Run: headless pygame with SDL's dummy video driver; simulated clock (each Clock.tick advances the game by its frame time, no real sleeping); random seed 0; keys injected as events and as key.get_pressed() state; mouse plan: one left click at the window centre at the start of phase 2, then a move to the lower-right quarter at the start of phase 3.
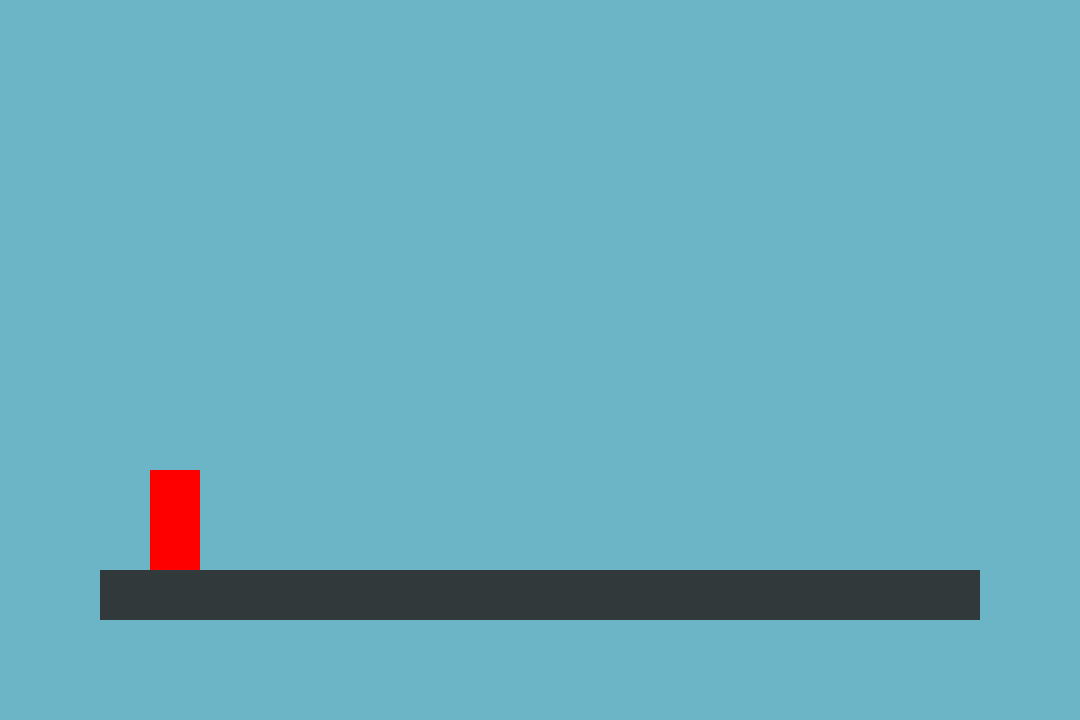
Frame 1 of 4 · flips 1–60 · no input
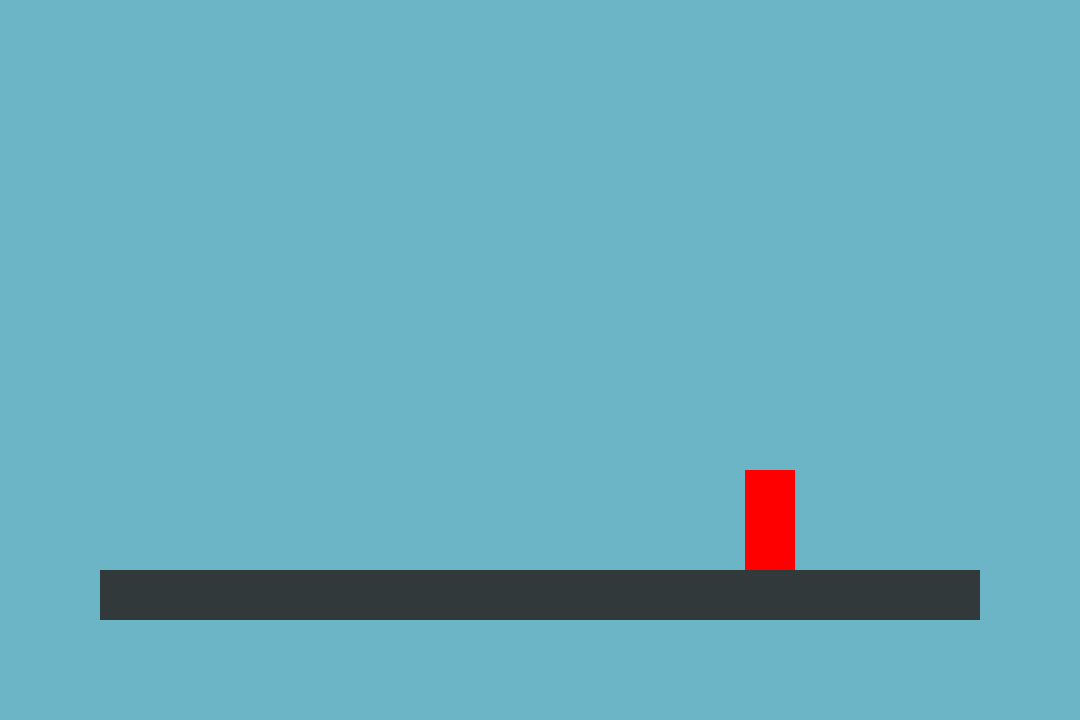
Frame 2 of 4 · flips 61–180 · clicked the window centre · tapped SPACE, RETURN · held RIGHT (→), D
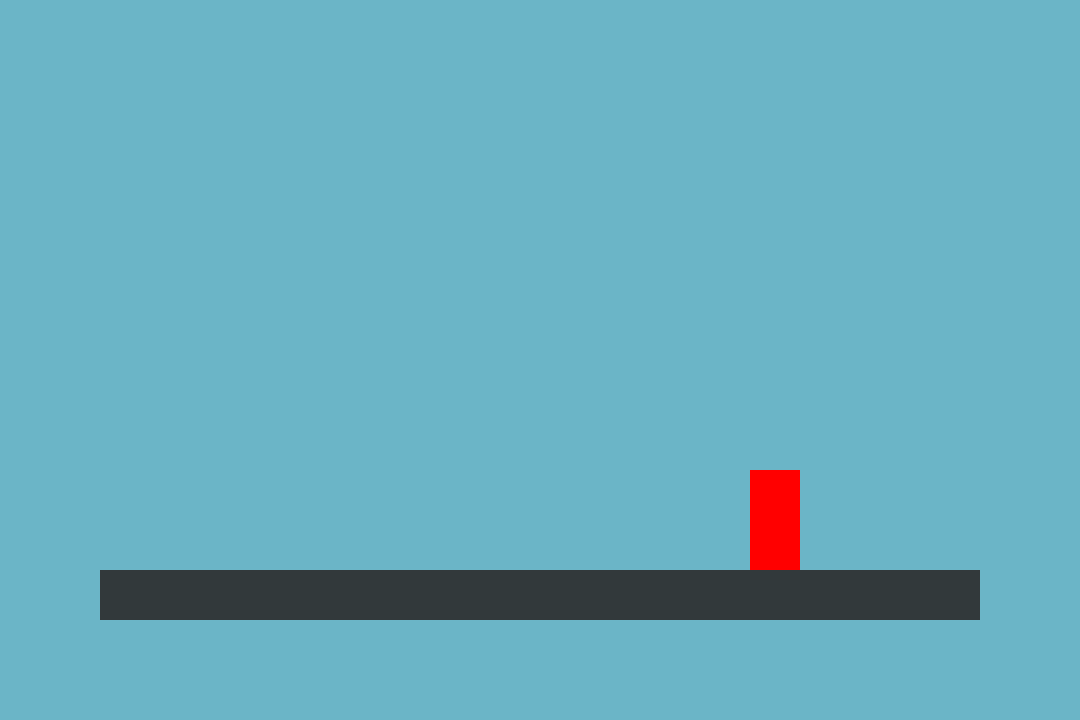
Frame 3 of 4 · flips 181–300 · moved the mouse to the lower-right quarter · held DOWN (↓), S
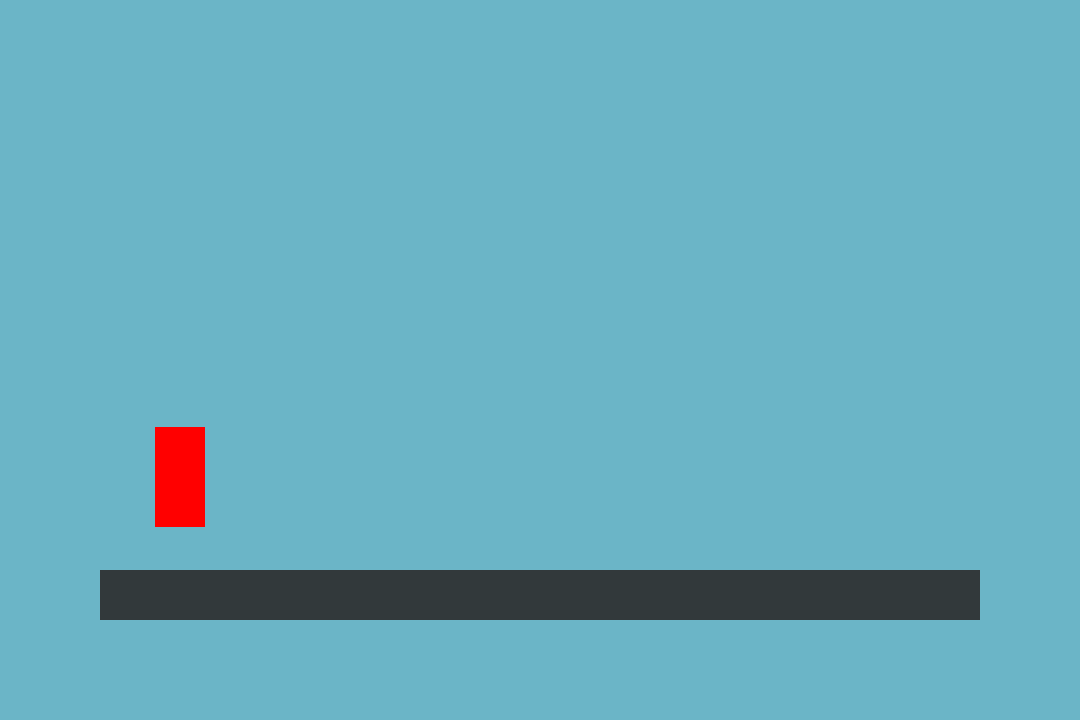
Frame 4 of 4 · flips 301–420 · held LEFT (←), A, UP (↑), W

The pygame program that drew these frames:

import pygame
import time
import os

pygame.init()

screenX = 1080
screenY = 720
bg_color = (107, 181, 199)
FPS = 60
clock = pygame.time.Clock()
screen = pygame.display.set_mode((screenX, screenY), pygame.RESIZABLE)

def is_touching(rect_list_a, rect_list_b):
    for i in range(len(rect_list_a)):
        for j in range(len(rect_list_b)):
            if pygame.Rect.colliderect(rect_list_a[i], rect_list_b[j]):
                return True
    return False

class Player:
    def __init__(self):
        self.x = 150
        self.y = 150
        self.w = 50
        self.h = 100
        self.hspeed = 5
        self.color = (255, 0, 0)
        self.collide_color = (0, 255, 50)
        self.collider_thickness = 5
        self.draw_colliders = False
        self.air_state = "ground"


    def update(self, stage):
        # we want to flip the y value so that 0 is the ground
        self.display_y = screenY - self.y - self.h

        # creating rectangles for collision purposes
        self.rect = pygame.Rect(self.x, self.display_y, self.w, self.h)
        self.left_collider = pygame.Rect(self.x, self.display_y, self.collider_thickness, self.h)
        self.right_collider = pygame.Rect(self.x+self.w-self.collider_thickness, self.display_y, self.collider_thickness, self.h)
        self.ground_collider = pygame.Rect(self.x, self.display_y+self.h, self.w, self.collider_thickness)
        self.ceiling_collider = pygame.Rect(self.x, self.display_y-self.collider_thickness, self.w, self.collider_thickness)
        self.touching_stage = is_touching([self.ground_collider], [stage.rect])
        self.grabbing_ledge = is_touching([self.left_collider, self.right_collider, self.ceiling_collider], [stage.left_ledge, stage.right_ledge])
        if self.touching_stage: self.y = 150
        if self.grabbing_ledge and not self.touching_stage: 
            if self.x < screenX/2: 
                # we are on the left side
                self.x, self.y = stage.x-self.w, stage.y-self.h/2
            elif self.x > screenX/2: 
                # we are on the left side
                self.x, self.y = stage.x+stage.w, stage.y-self.h/2

        # updating states
        if self.touching_stage: 
            self.air_state = "ground"
        elif self.grabbing_ledge:
            self.air_state = "ledge"
        else:
            self.air_state = "falling"

        if self.air_state == "falling":
            self.y -= 3

        print(self.air_state)

    def display(self, screen):
        pygame.draw.rect(screen, self.color, self.rect)
        if self.draw_colliders:
            pygame.draw.rect(screen, self.collide_color, self.ground_collider)
            pygame.draw.rect(screen, self.collide_color, self.ceiling_collider)
            pygame.draw.rect(screen, self.collide_color, self.left_collider)
            pygame.draw.rect(screen, self.collide_color, self.right_collider)

    def move(self, direction):
        match direction:
            case "left":
                self.x -= self.hspeed
            case "right":
                self.x += self.hspeed
            case "jump":
                if self.grabbing_ledge:
                    self.y += self.h
                    self.air_state = "jumping"
                if not (self.air_state == "jumping" or self.air_state == "falling"):
                    self.y += 100
                    self.air_state = "jumping"

class Stage:
    def __init__(self):
        self.x = 100
        self.y = 100
        self.w = 880
        self.h = 50
        self.color = (50, 57, 59)
        self.collide_color = (0, 255, 50)
        self.collider_thickness = 5
        self.draw_colliders = False

    def update(self):
        display_y = screenY - self.y - self.h
        self.rect = pygame.Rect(self.x, display_y, self.w, self.h)
        self.left_ledge = pygame.Rect(self.x, display_y, self.collider_thickness, self.h)
        self.right_ledge = pygame.Rect(self.x+self.w-self.collider_thickness, display_y, self.collider_thickness, self.h)

    def display(self, screen):
        pygame.draw.rect(screen, self.color, self.rect)
        if self.draw_colliders:
            pygame.draw.rect(screen, (0, 255, 50), self.left_ledge)
            pygame.draw.rect(screen, (0, 255, 50), self.right_ledge)

player_one = Player()
my_stage = Stage()

running = True
while running:
    os.system("cls")
    screen.fill(bg_color)
    my_stage.update()
    my_stage.display(screen)
    player_one.update(my_stage)
    player_one.display(screen)
    for event in pygame.event.get():
        if event.type == pygame.QUIT:
            running = False
        if event.type == pygame.MOUSEBUTTONDOWN:
            mouse_pos = pygame.mouse.get_pos()
            print(mouse_pos)
    key_list = pygame.key.get_pressed()
    if key_list[97]:
        player_one.move("left")
    if key_list[100]:
        player_one.move("right")
    if key_list[119]:
        player_one.move("jump")
    for i in range(len(key_list)):
        if key_list[i]:
            print(i)
    pygame.display.update()
    clock.tick(FPS)
